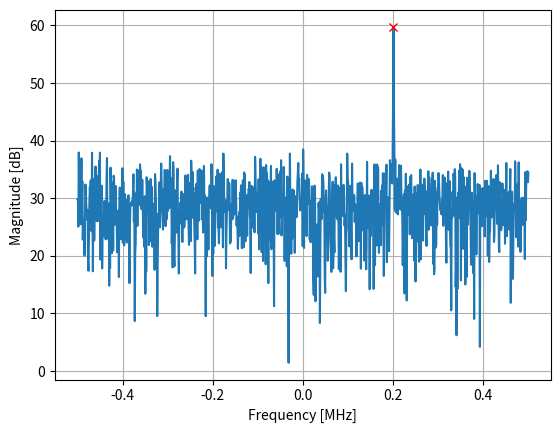

Write Python code to recreate this figure.
import numpy as np
import matplotlib.pyplot as plt

def fft(x):
    N = len(x)
    if N == 1:
        return x
    twiddle_factors = np.exp(-2j * np.pi * np.arange(N//2) / N)
    x_even = fft(x[::2]) # yay recursion!
    x_odd = fft(x[1::2])
    return np.concatenate([x_even + twiddle_factors * x_odd,
                           x_even - twiddle_factors * x_odd])

# Simulate a tone + noise
sample_rate = 1e6
f_offset = 0.2e6 # 200 kHz offset from carrier
N = 1024
t = np.arange(N)/sample_rate
s = np.exp(2j*np.pi*f_offset*t)
n = (np.random.randn(N) + 1j*np.random.randn(N))/np.sqrt(2) # unity complex noise
r = s + n # 0 dB SNR

# Perform fft, fftshift, convert to dB
X = fft(r)
X_shifted = np.roll(X, N//2) # equivalent to np.fft.fftshift
X_mag = 10*np.log10(np.abs(X_shifted)**2)

# Plot results
f = np.linspace(sample_rate/-2, sample_rate/2, N)/1e6 # plt in MHz
plt.plot(f, X_mag)
plt.plot(f[np.argmax(X_mag)], np.max(X_mag), 'rx') # show max
plt.grid()
plt.xlabel('Frequency [MHz]')
plt.ylabel('Magnitude [dB]')
plt.show()
